The GitHub repository aashigoyal210900/wildfire_cnn contains a labelled image folder "California" with 2 categories: no wildfire, wildfire. Examples follow, each with its label.

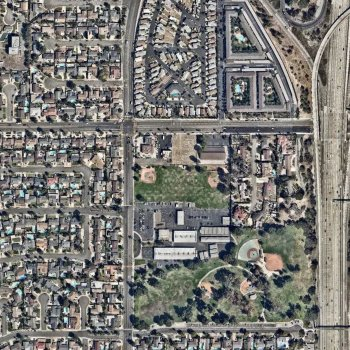
Label: no wildfire

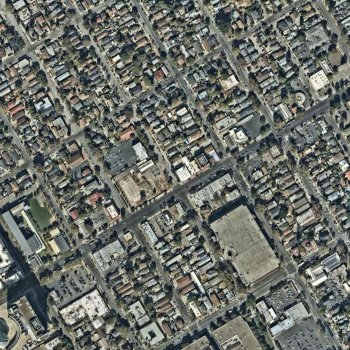
Label: no wildfire

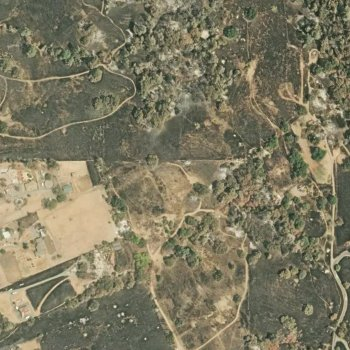
Label: wildfire

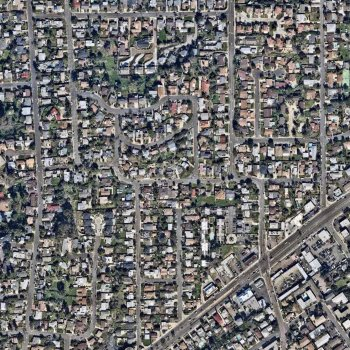
Label: no wildfire

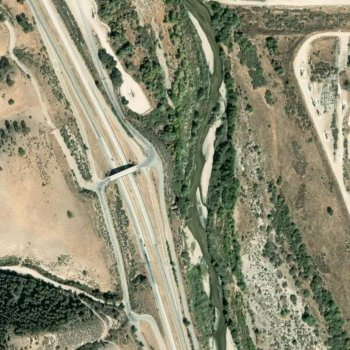
Label: wildfire

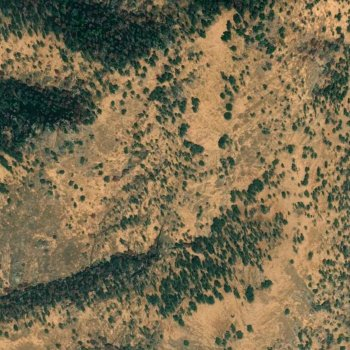
Label: wildfire
